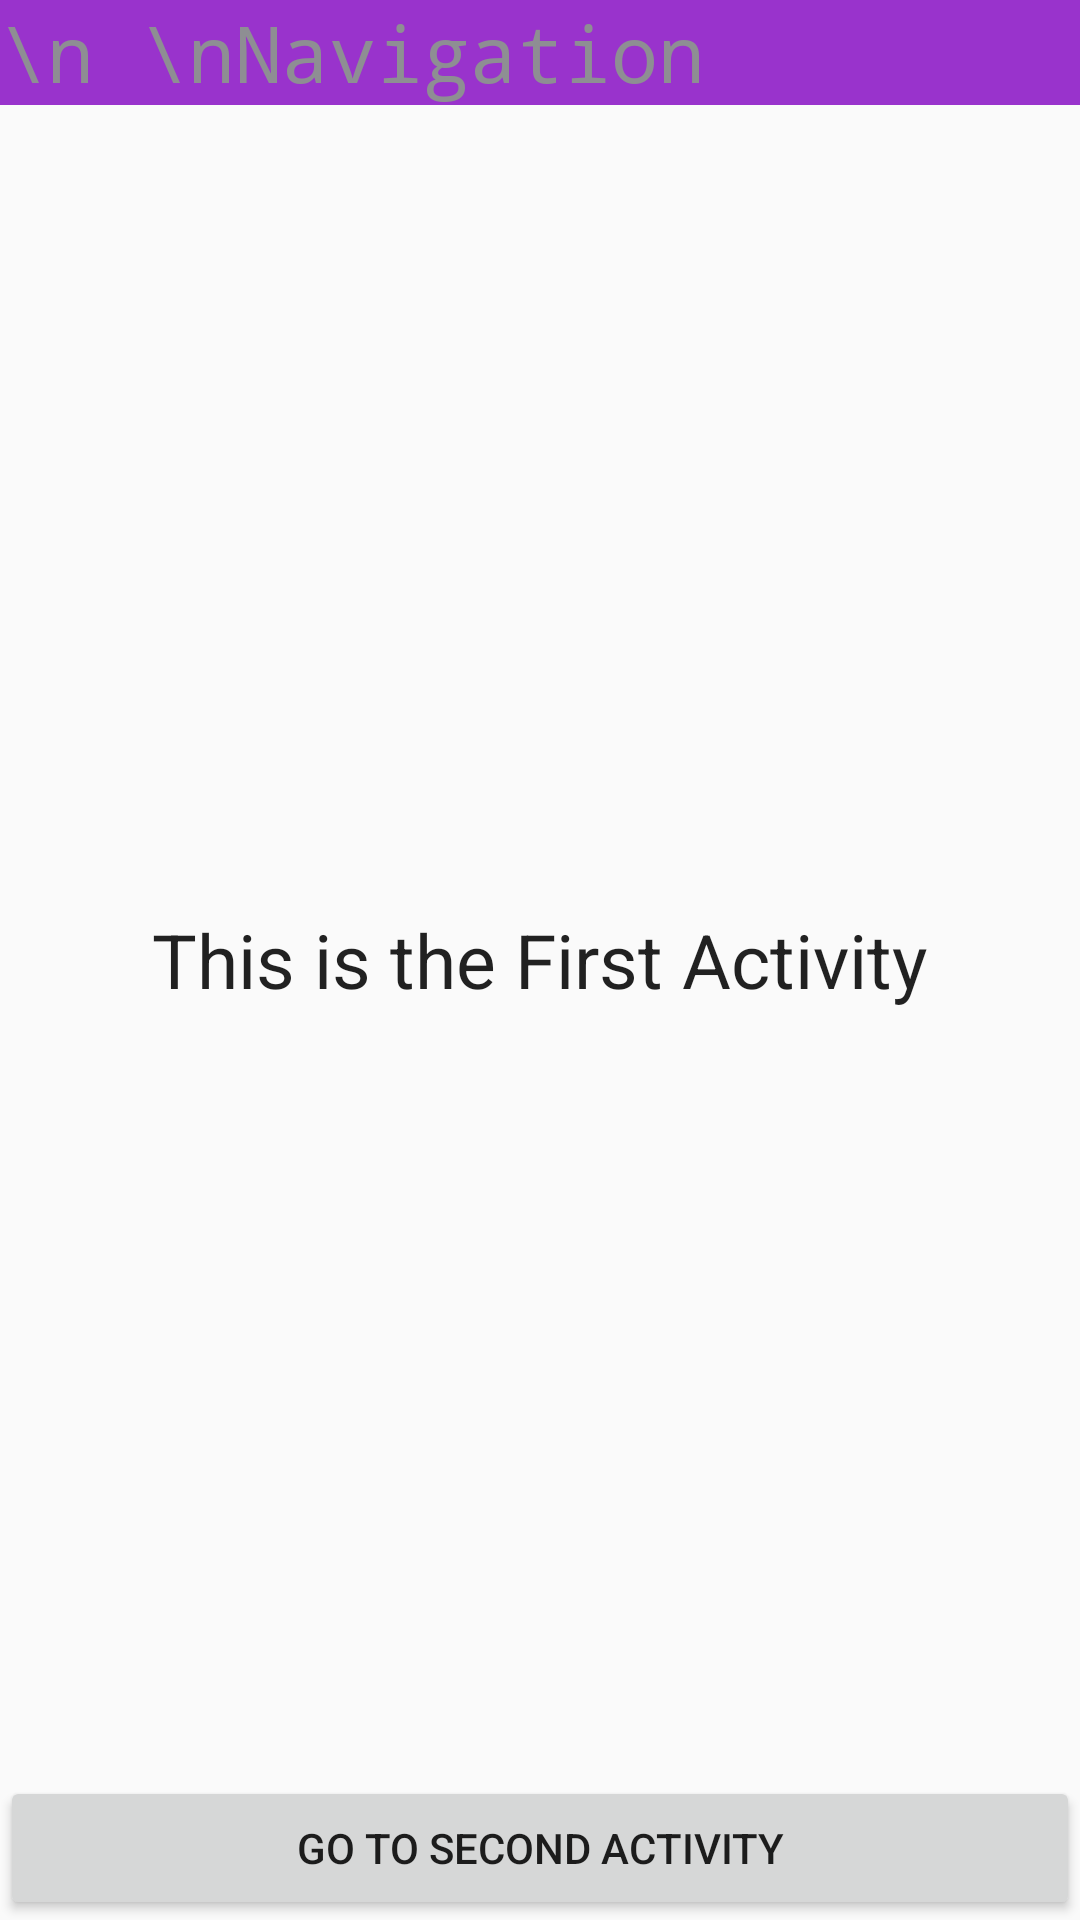

Android layout source for this screen:
<!-- AndroidManifest.xml: application theme AppTheme -->
<!-- res/layout/activity_activity1.xml -->
<RelativeLayout
    xmlns:android="http://schemas.android.com/apk/res/android"
    xmlns:tools="http://schemas.android.com/tools"
    android:layout_width="match_parent"
    android:layout_height="match_parent"
    android:paddingBottom="@dimen/activity_vertical_margin"
    tools:context=".MainActivity"
    >
    <TextView
        style="@style/AvtivityTitleStyle"
        android:text="\n \nNavigation"
        />
    <TextView
        android:text="@string/FirstActivity"
        style="@style/ActivityText"
        />
    <Button
        android:id="@+id/SecondActivity_btn_id"
        android:layout_width="match_parent"
        android:layout_height="wrap_content"
        android:text="@string/SecondActivity_btn"
        android:layout_alignParentBottom="true"

        />
    </RelativeLayout>
<!-- resources referenced by this layout -->
<resources>
  <string name="FirstActivity">This is the First Activity</string>
  <string name="SecondActivity_btn">Go to Second Activity</string>
  <style name="ActivityText" parent="@android:style/TextAppearance.Medium">
          <item name="android:layout_width">wrap_content</item>
          <item name="android:layout_height">wrap_content</item>
          <item name="android:textSize">25dp</item>
          <item name="android:layout_centerVertical">true</item>
          <item name="android:layout_centerHorizontal">true</item>
  
      </style>
  <style name="AvtivityTitleStyle" parent="@android:style/TextAppearance.Medium">
          <item name="android:layout_width">fill_parent</item>
          <item name="android:layout_height">wrap_content</item>
          <item name="android:typeface">monospace</item>
          <item name="android:textSize">26dp</item>
          <item name="android:textColor">#8e8e93</item>
          <item name="android:background">#9933CC</item>
  
  
      </style>
  <style name="AppTheme" parent="Theme.AppCompat.Light.NoActionBar">
          
      </style>
</resources>
